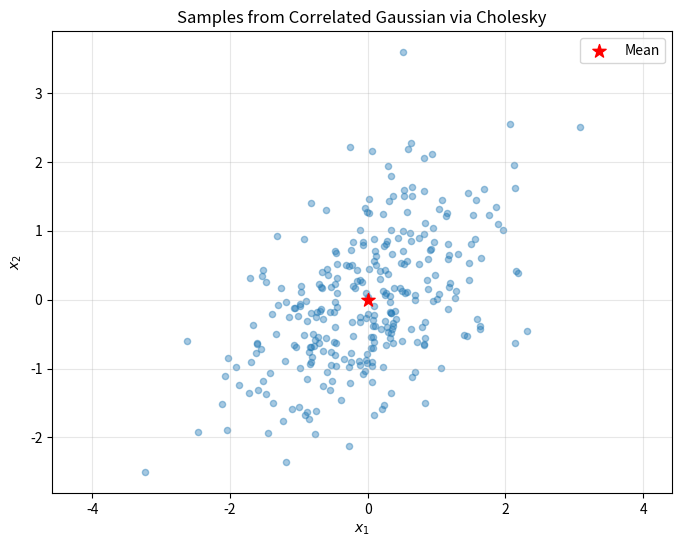
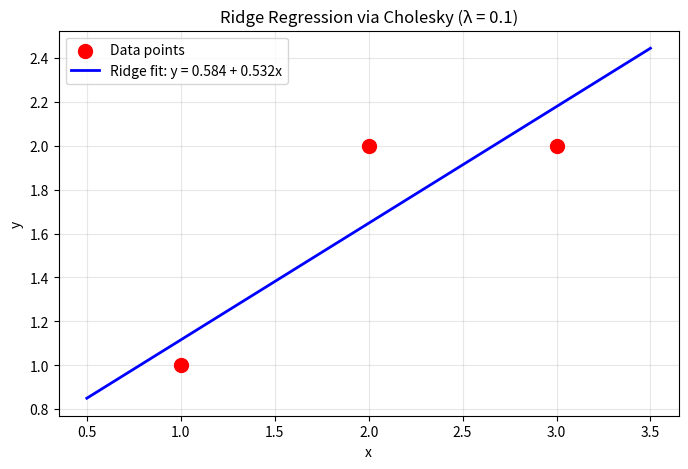

Recreate these plots in Python, in order.
import numpy as np
from numpy.linalg import qr, cholesky, solve, det, inv, eigvalsh
from scipy.linalg import lu, lu_factor, lu_solve
import matplotlib.pyplot as plt

np.set_printoptions(precision=4, suppress=True)

A = np.array([[2, 1],
              [6, 4]], dtype=float)

# Hint: To eliminate A[1,0], use multiplier m = A[1,0]/A[0,0]
# L has 1s on diagonal, multiplier below diagonal
# U has the eliminated matrix entries

# YOUR CODE HERE

# SOLUTION
A = np.array([[2, 1],
              [6, 4]], dtype=float)

print(f"A = \n{A}")

print("\n--- Gaussian Elimination ---")
print("To eliminate A[1,0] = 6:")
print("m = A[1,0]/A[0,0] = 6/2 = 3")
print("Row2 = Row2 - 3*Row1 = [6,4] - 3*[2,1] = [0,1]")

L = np.array([[1, 0],
              [3, 1]], dtype=float)  # Multiplier is 6/2 = 3

U = np.array([[2, 1],
              [0, 1]], dtype=float)  # [6,4] - 3*[2,1] = [0,1]

print(f"\nL = \n{L}")
print(f"U = \n{U}")

print(f"\nVerification: L @ U = \n{L @ U}")
print(f"Equals A? {np.allclose(L @ U, A)} ✓")

A = np.array([[3, 1],
              [6, 4]], dtype=float)
b = np.array([5, 14], dtype=float)

# Step 1: Find LU decomposition
# Step 2: Forward solve Ly = b
# Step 3: Back solve Ux = y

# YOUR CODE HERE

# SOLUTION
A = np.array([[3, 1],
              [6, 4]], dtype=float)
b = np.array([5, 14], dtype=float)

print(f"A = \n{A}")
print(f"b = {b}")

# Step 1: LU decomposition
print("\n--- Step 1: LU Decomposition ---")
# Multiplier: 6/3 = 2
L = np.array([[1, 0],
              [2, 1]], dtype=float)
# Row2 - 2*Row1: [6,4] - 2*[3,1] = [0,2]
U = np.array([[3, 1],
              [0, 2]], dtype=float)

print(f"L = \n{L}")
print(f"U = \n{U}")

# Step 2: Forward solve Ly = b
print("\n--- Step 2: Forward Solve Ly = b ---")
y = np.zeros(2)
y[0] = b[0]  # y[0] = 5
y[1] = b[1] - L[1,0]*y[0]  # y[1] = 14 - 2*5 = 4
print(f"y[0] = b[0] = {y[0]}")
print(f"y[1] = b[1] - L[1,0]*y[0] = 14 - 2*5 = {y[1]}")
print(f"y = {y}")

# Step 3: Back solve Ux = y
print("\n--- Step 3: Back Solve Ux = y ---")
x = np.zeros(2)
x[1] = y[1] / U[1,1]  # x[1] = 4/2 = 2
x[0] = (y[0] - U[0,1]*x[1]) / U[0,0]  # x[0] = (5 - 1*2)/3 = 1
print(f"x[1] = y[1]/U[1,1] = 4/2 = {x[1]}")
print(f"x[0] = (y[0] - U[0,1]*x[1])/U[0,0] = (5 - 1*2)/3 = {x[0]}")
print(f"x = {x}")

print(f"\nVerification: A @ x = {A @ x}")

A = np.array([[1, 1],
              [1, 0],
              [0, 1]], dtype=float)

# Hint: 
# q_1 = a_1 / ||a_1||
# v_2 = a_2 - (q_1^T a_2) q_1
# q_2 = v_2 / ||v_2||

# YOUR CODE HERE

# SOLUTION
A = np.array([[1, 1],
              [1, 0],
              [0, 1]], dtype=float)

print(f"A = \n{A}")

print("\n--- Gram-Schmidt ---")

# Column 1
a1 = A[:, 0]
print(f"a₁ = {a1}")
r11 = np.linalg.norm(a1)
q1 = a1 / r11
print(f"||a₁|| = r₁₁ = {r11:.4f}")
print(f"q₁ = a₁/r₁₁ = {np.round(q1, 4)}")

# Column 2
a2 = A[:, 1]
print(f"\na₂ = {a2}")
r12 = q1 @ a2
print(f"r₁₂ = q₁ᵀa₂ = {r12:.4f}")
v2 = a2 - r12 * q1
print(f"v₂ = a₂ - r₁₂q₁ = {np.round(v2, 4)}")
r22 = np.linalg.norm(v2)
q2 = v2 / r22
print(f"r₂₂ = ||v₂|| = {r22:.4f}")
print(f"q₂ = v₂/r₂₂ = {np.round(q2, 4)}")

Q = np.column_stack([q1, q2])
R = np.array([[r11, r12], [0, r22]])

print(f"\nQ = \n{np.round(Q, 4)}")
print(f"R = \n{np.round(R, 4)}")
print(f"\nQᵀQ = \n{np.round(Q.T @ Q, 4)} (should be I)")
print(f"\nQ @ R = \n{np.round(Q @ R, 4)}")

A = np.array([[1], [1], [1]], dtype=float)
b = np.array([1, 2, 3], dtype=float)

# Use QR: x = R^(-1) Q^T b

# YOUR CODE HERE

# SOLUTION
A = np.array([[1], [1], [1]], dtype=float)
b = np.array([1, 2, 3], dtype=float)

print(f"A = {A.flatten()}")
print(f"b = {b}")

print("\n--- QR Decomposition ---")
Q, R = qr(A, mode='reduced')
print(f"Q = {np.round(Q.flatten(), 4)} (3×1)")
print(f"R = [[{R[0,0]:.4f}]] (1×1)")

print("\n--- Solve Rx = Qᵀb ---")
Qb = Q.T @ b
print(f"Qᵀb = {Qb}")
x = Qb / R[0, 0]
print(f"x = Qᵀb / R = {x}")

print(f"\nSolution: x = {x[0]:.4f}")
print("(This is the mean of b: (1+2+3)/3 = 2)")

print(f"\nResidual: ||Ax - b|| = {np.linalg.norm(A @ x - b):.4f}")

A = np.array([[4, 6],
              [6, 13]], dtype=float)

# Formulas:
# l_11 = sqrt(a_11)
# l_21 = a_21 / l_11
# l_22 = sqrt(a_22 - l_21^2)

# YOUR CODE HERE

# SOLUTION
A = np.array([[4, 6],
              [6, 13]], dtype=float)

print(f"A = \n{A}")

print("\n--- Cholesky Formula ---")
print("L = [[l₁₁, 0  ],")
print("     [l₂₁, l₂₂]]")

l11 = np.sqrt(A[0,0])
l21 = A[1,0] / l11
l22 = np.sqrt(A[1,1] - l21**2)

print(f"\nl₁₁ = √a₁₁ = √4 = {l11}")
print(f"l₂₁ = a₂₁/l₁₁ = 6/2 = {l21}")
print(f"l₂₂ = √(a₂₂ - l₂₁²) = √(13 - 9) = √4 = {l22}")

L = np.array([[l11, 0],
              [l21, l22]], dtype=float)

print(f"\nL = \n{L}")
print(f"\nVerification: L @ Lᵀ = \n{L @ L.T}")

# Verify with numpy
L_np = cholesky(A)
print(f"\nNumPy Cholesky: \n{L_np}")

mu = np.array([0, 0])
Sigma = np.array([[1, 0.5],
                 [0.5, 1]])

# Algorithm:
# 1. Compute L = cholesky(Sigma)
# 2. Sample z ~ N(0, I)
# 3. Return x = mu + L @ z

# YOUR CODE HERE

# SOLUTION
mu = np.array([0, 0])
Sigma = np.array([[1, 0.5],
                 [0.5, 1]])

print(f"μ = {mu}")
print(f"Σ = \n{Sigma}")

# Cholesky
L = cholesky(Sigma)
print(f"\nL = cholesky(Σ) = \n{np.round(L, 4)}")

# Sample
print("\n--- Sampling Algorithm ---")
print("1. Sample z ~ N(0, I)")
print("2. Compute x = μ + L @ z")

np.random.seed(0)
print("\nFirst 5 samples:")
for i in range(5):
    z = np.random.randn(2)
    x = mu + L @ z
    print(f"  z = {np.round(z, 3)} → x = {np.round(x, 3)}")

# Visualize samples
np.random.seed(42)
samples = np.array([mu + L @ np.random.randn(2) for _ in range(300)])

plt.figure(figsize=(8, 6))
plt.scatter(samples[:, 0], samples[:, 1], alpha=0.4, s=20)
plt.scatter([0], [0], c='red', s=100, marker='*', zorder=5, label='Mean')
plt.xlabel('$x_1$'); plt.ylabel('$x_2$')
plt.title('Samples from Correlated Gaussian via Cholesky')
plt.axis('equal')
plt.grid(True, alpha=0.3)
plt.legend()
plt.show()

A = np.array([[9, 3],
              [3, 5]], dtype=float)

# det(A) = det(L L^T) = det(L)^2 = (prod of diagonal of L)^2

# YOUR CODE HERE

# SOLUTION
A = np.array([[9, 3],
              [3, 5]], dtype=float)

print(f"A = \n{A}")

# Direct
det_direct = det(A)
print(f"\nDirect: det(A) = 9×5 - 3×3 = {det_direct}")

# From Cholesky
L = cholesky(A)
print(f"\nCholesky L = \n{np.round(L, 4)}")
print(f"Diagonal of L: {np.round(np.diag(L), 4)}")

det_chol = np.prod(np.diag(L))**2
print(f"\ndet(A) = (∏ l_ii)² = ({np.diag(L)[0]:.4f} × {np.diag(L)[1]:.4f})²")
print(f"       = {np.prod(np.diag(L)):.4f}² = {det_chol:.4f}")

A = np.array([[4, 2],
              [2, 5]], dtype=float)

# d_1 = a_11
# l_21 = a_21 / d_1
# d_2 = a_22 - l_21^2 * d_1

# YOUR CODE HERE

# SOLUTION
A = np.array([[4, 2],
              [2, 5]], dtype=float)

print(f"A = \n{A}")

print("\n--- LDLᵀ where L is unit lower triangular ---")

# d₁ = a₁₁
d1 = A[0, 0]
print(f"d₁ = a₁₁ = {d1}")

# l₂₁ = a₂₁/d₁
l21 = A[1, 0] / d1
print(f"l₂₁ = a₂₁/d₁ = 2/4 = {l21}")

# d₂ = a₂₂ - l₂₁²·d₁
d2 = A[1, 1] - l21**2 * d1
print(f"d₂ = a₂₂ - l₂₁²·d₁ = 5 - 0.25×4 = {d2}")

L = np.array([[1, 0],
              [l21, 1]])
D = np.diag([d1, d2])

print(f"\nL = \n{L}")
print(f"D = \n{D}")

print(f"\nVerification: L @ D @ Lᵀ = \n{L @ D @ L.T}")

print("\nRelation to Cholesky: A = (L√D)(L√D)ᵀ")
L_chol = L @ np.diag(np.sqrt([d1, d2]))
print(f"L_chol = \n{np.round(L_chol, 4)}")

A1 = np.array([[1, 0], [0, 1]], dtype=float)
A2 = np.array([[1, 1], [1, 1 + 1e-10]], dtype=float)
b = np.array([1, 1], dtype=float)

# Compare condition numbers and sensitivity to perturbation

# YOUR CODE HERE

# SOLUTION
A1 = np.array([[1, 0], [0, 1]], dtype=float)
A2 = np.array([[1, 1], [1, 1 + 1e-10]], dtype=float)
b = np.array([1, 1], dtype=float)

print("--- Well-conditioned System (A = I) ---")
print(f"A₁ = \n{A1}")
print(f"κ(A₁) = {np.linalg.cond(A1):.1f}")
x1 = solve(A1, b)
print(f"Solution: x = {x1}")

print("\n--- Ill-conditioned System ---")
print(f"A₂ = \n{A2}")
print(f"κ(A₂) = {np.linalg.cond(A2):.2e}")
x2 = solve(A2, b)
print(f"Solution: x = {np.round(x2, 4)}")

print("\n--- Effect of Small Perturbation ---")
b_perturbed = b + np.array([1e-10, 0])

x1_pert = solve(A1, b_perturbed)
x2_pert = solve(A2, b_perturbed)

print(f"Well-conditioned: Δx = {np.linalg.norm(x1_pert - x1):.2e}")
print(f"Ill-conditioned:  Δx = {np.linalg.norm(x2_pert - x2):.2e}")
print("\nIll-conditioned systems amplify errors!")

X = np.array([[1, 1],
              [1, 2],
              [1, 3]], dtype=float)
y = np.array([1, 2, 2], dtype=float)
lam = 0.1

# Steps:
# 1. Compute A = X^T X + λI
# 2. Compute b = X^T y
# 3. Cholesky: A = L L^T
# 4. Solve L z = b (forward)
# 5. Solve L^T w = z (backward)

# YOUR CODE HERE

# SOLUTION
X = np.array([[1, 1],
              [1, 2],
              [1, 3]], dtype=float)
y = np.array([1, 2, 2], dtype=float)
lam = 0.1

print(f"X = \n{X}")
print(f"y = {y}")
print(f"λ = {lam}")

# Normal equations with regularization
XTX = X.T @ X
XTy = X.T @ y

print(f"\nXᵀX = \n{XTX}")
print(f"Xᵀy = {XTy}")

A = XTX + lam * np.eye(2)
print(f"\nXᵀX + λI = \n{A}")

# Verify PD
eigs = eigvalsh(A)
print(f"Eigenvalues: {np.round(eigs, 4)} (all > 0 ✓)")

# Cholesky solve
L = cholesky(A)
print(f"\nCholesky L = \n{np.round(L, 4)}")

# Forward: Lz = Xᵀy
z = solve(L, XTy)
# Backward: Lᵀw = z
w = solve(L.T, z)

print(f"\nSolution w = {np.round(w, 4)}")
print(f"Predictions: Xw = {np.round(X @ w, 4)}")
print(f"True y:      {y}")

# Visualize the fit
x_vals = X[:, 1]
x_line = np.linspace(0.5, 3.5, 100)
y_line = w[0] + w[1] * x_line

plt.figure(figsize=(8, 5))
plt.scatter(x_vals, y, s=100, c='red', zorder=5, label='Data points')
plt.plot(x_line, y_line, 'b-', linewidth=2, label=f'Ridge fit: y = {w[0]:.3f} + {w[1]:.3f}x')
plt.xlabel('x'); plt.ylabel('y')
plt.title(f'Ridge Regression via Cholesky (λ = {lam})')
plt.legend()
plt.grid(True, alpha=0.3)
plt.show()
